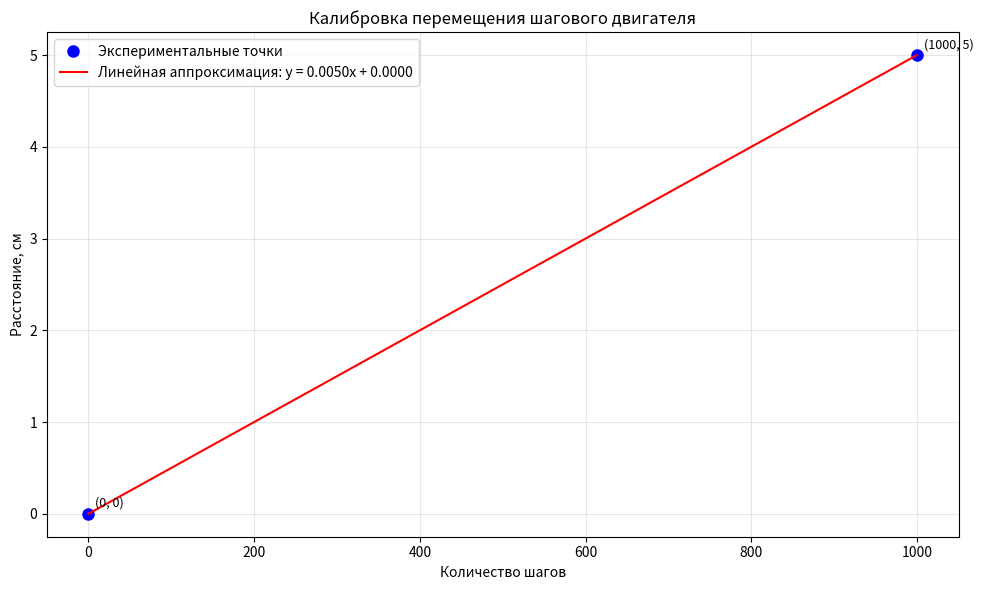

Reproduce this figure in Python.
import matplotlib.pyplot as plt
import numpy as np
from scipy import stats
steps = [0, 1000 ]
distances = [0, 5]
slope, intercept, r_value, p_value, std_err = stats.linregress(steps, distances)

mm_per_step = slope

plt.figure(figsize=(10, 6))

plt.plot(steps, distances, 'bo', markersize=8, label='Экспериментальные точки')

x_fit = np.linspace(min(steps), max(steps), 100)
y_fit = slope * x_fit + intercept
plt.plot(x_fit, y_fit, 'r-', label=f'Линейная аппроксимация: y = {slope:.4f}x + {intercept:.4f}')

plt.xlabel('Количество шагов')
plt.ylabel('Расстояние, см')
plt.title('Калибровка перемещения шагового двигателя')
plt.grid(True, alpha=0.3)
plt.legend()


for i, (s, d) in enumerate(zip(steps, distances)):
    plt.annotate(f'({s}, {d})', (s, d), xytext=(5, 5),
                 textcoords='offset points', fontsize=9)

plt.tight_layout()
plt.savefig("Калибровка шагов")
plt.show()
